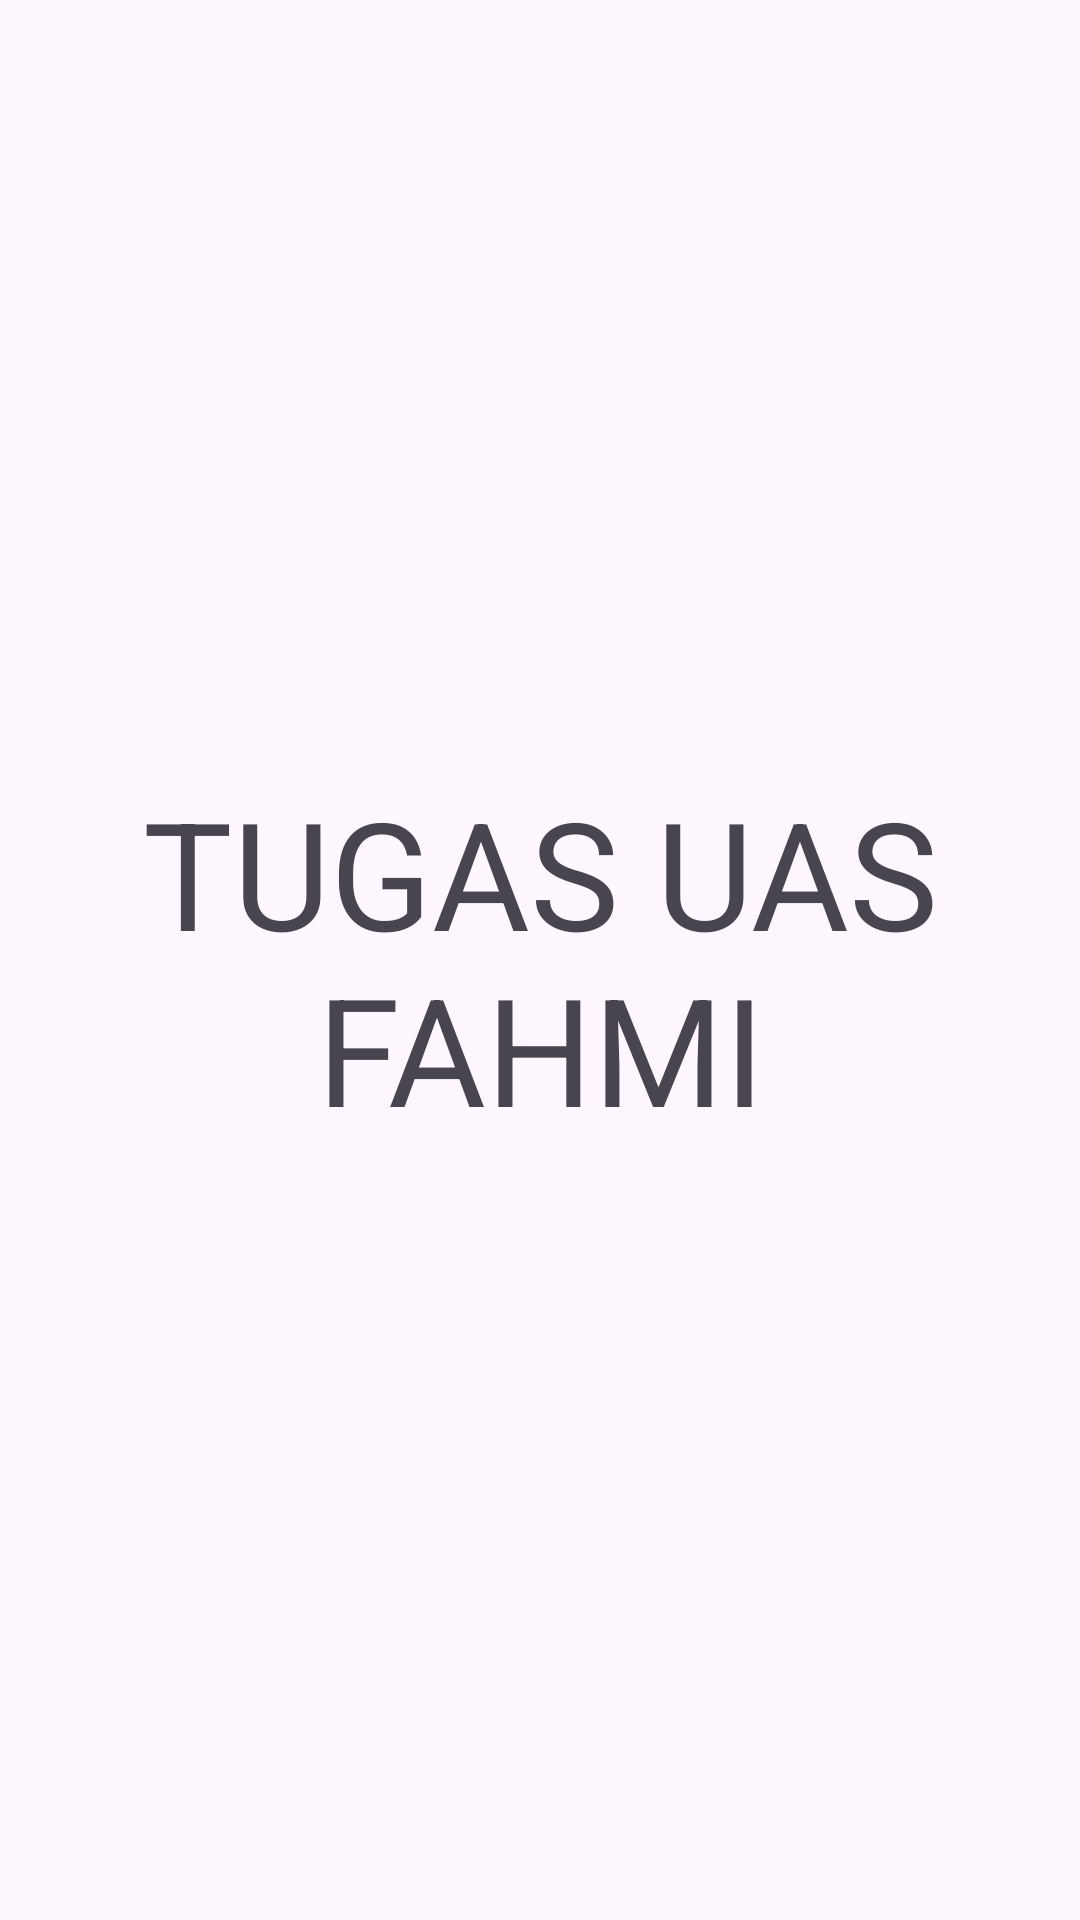

Layout XML and referenced resources for this Android screen:
<!-- AndroidManifest.xml: application theme Theme.UAS_Fahminuradi_20110610012 -->
<!-- res/layout/activity_splash_scren.xml -->
<?xml version="1.0" encoding="utf-8"?>
<androidx.constraintlayout.widget.ConstraintLayout xmlns:android="http://schemas.android.com/apk/res/android"
    xmlns:app="http://schemas.android.com/apk/res-auto"
    xmlns:tools="http://schemas.android.com/tools"
    android:layout_width="match_parent"
    android:layout_height="match_parent"
    tools:context=".SplashScren">

    <TextView
        android:textSize="50sp"
        android:layout_width="match_parent"
        android:layout_height="wrap_content"
        android:text="TUGAS UAS FAHMI"
        android:textAlignment="center"
        app:layout_constraintBottom_toBottomOf="parent"
        app:layout_constraintEnd_toEndOf="parent"
        app:layout_constraintStart_toStartOf="parent"
        app:layout_constraintTop_toTopOf="parent" />

</androidx.constraintlayout.widget.ConstraintLayout>
<!-- resources referenced by this layout -->
<resources>
  <style name="Theme.UAS_Fahminuradi_20110610012" parent="Base.Theme.UAS_Fahminuradi_20110610012" />
  <style name="Base.Theme.UAS_Fahminuradi_20110610012" parent="Theme.Material3.DayNight.NoActionBar">
          
          
      </style>
</resources>
